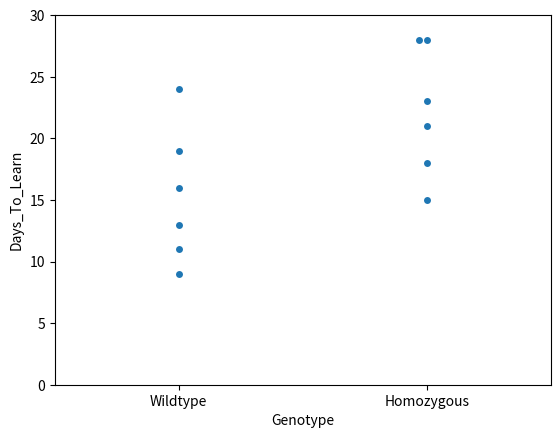

Reproduce this figure in Python.
import numpy as np
import matplotlib.pyplot as plt
import pandas as pd
import seaborn




def plot_days_to_learn(control_dict, mutant_dict):

    # Get Mice
    control_mice = control_dict.keys()
    mutant_mice = mutant_dict.keys()

    # Get Performance Lists
    days_to_learn_list = []
    genotype_list = []

    for mouse in control_mice:
        mouse_days_to_learn = control_dict[mouse]
        days_to_learn_list.append(mouse_days_to_learn)
        genotype_list.append("Wildtype")

    for mouse in mutant_mice:
        mouse_days_to_learn = mutant_dict[mouse]
        days_to_learn_list.append(mouse_days_to_learn)
        genotype_list.append("Homozygous")

    # Combine_Into Dataframe
    dataframe = pd.DataFrame()
    dataframe["Days_To_Learn"] = days_to_learn_list
    dataframe["Genotype"] = genotype_list

    axis = seaborn.swarmplot(y="Days_To_Learn", x="Genotype", data=dataframe)
    axis.set_ylim(0, 30)
    plt.show()





mutants = {
    "NRXN71.2A":21,
    "NXAK4.1A":28,
    "NXAK16.1B":28,
    "NXAK10.1A": 15,
    "NXAK24.1C":18,
    "NXAK20.1B":23,
}

controls = {
    "NRXN78.1A":9,
    "NRXN78.1D":13,
    "NXAK4.1B":19,
    "NXAK7.1B":24,
    "NXAK14.1A":11,
    "NXAK22.1A":16,
}

plot_days_to_learn(controls, mutants)

# p = 0.0214